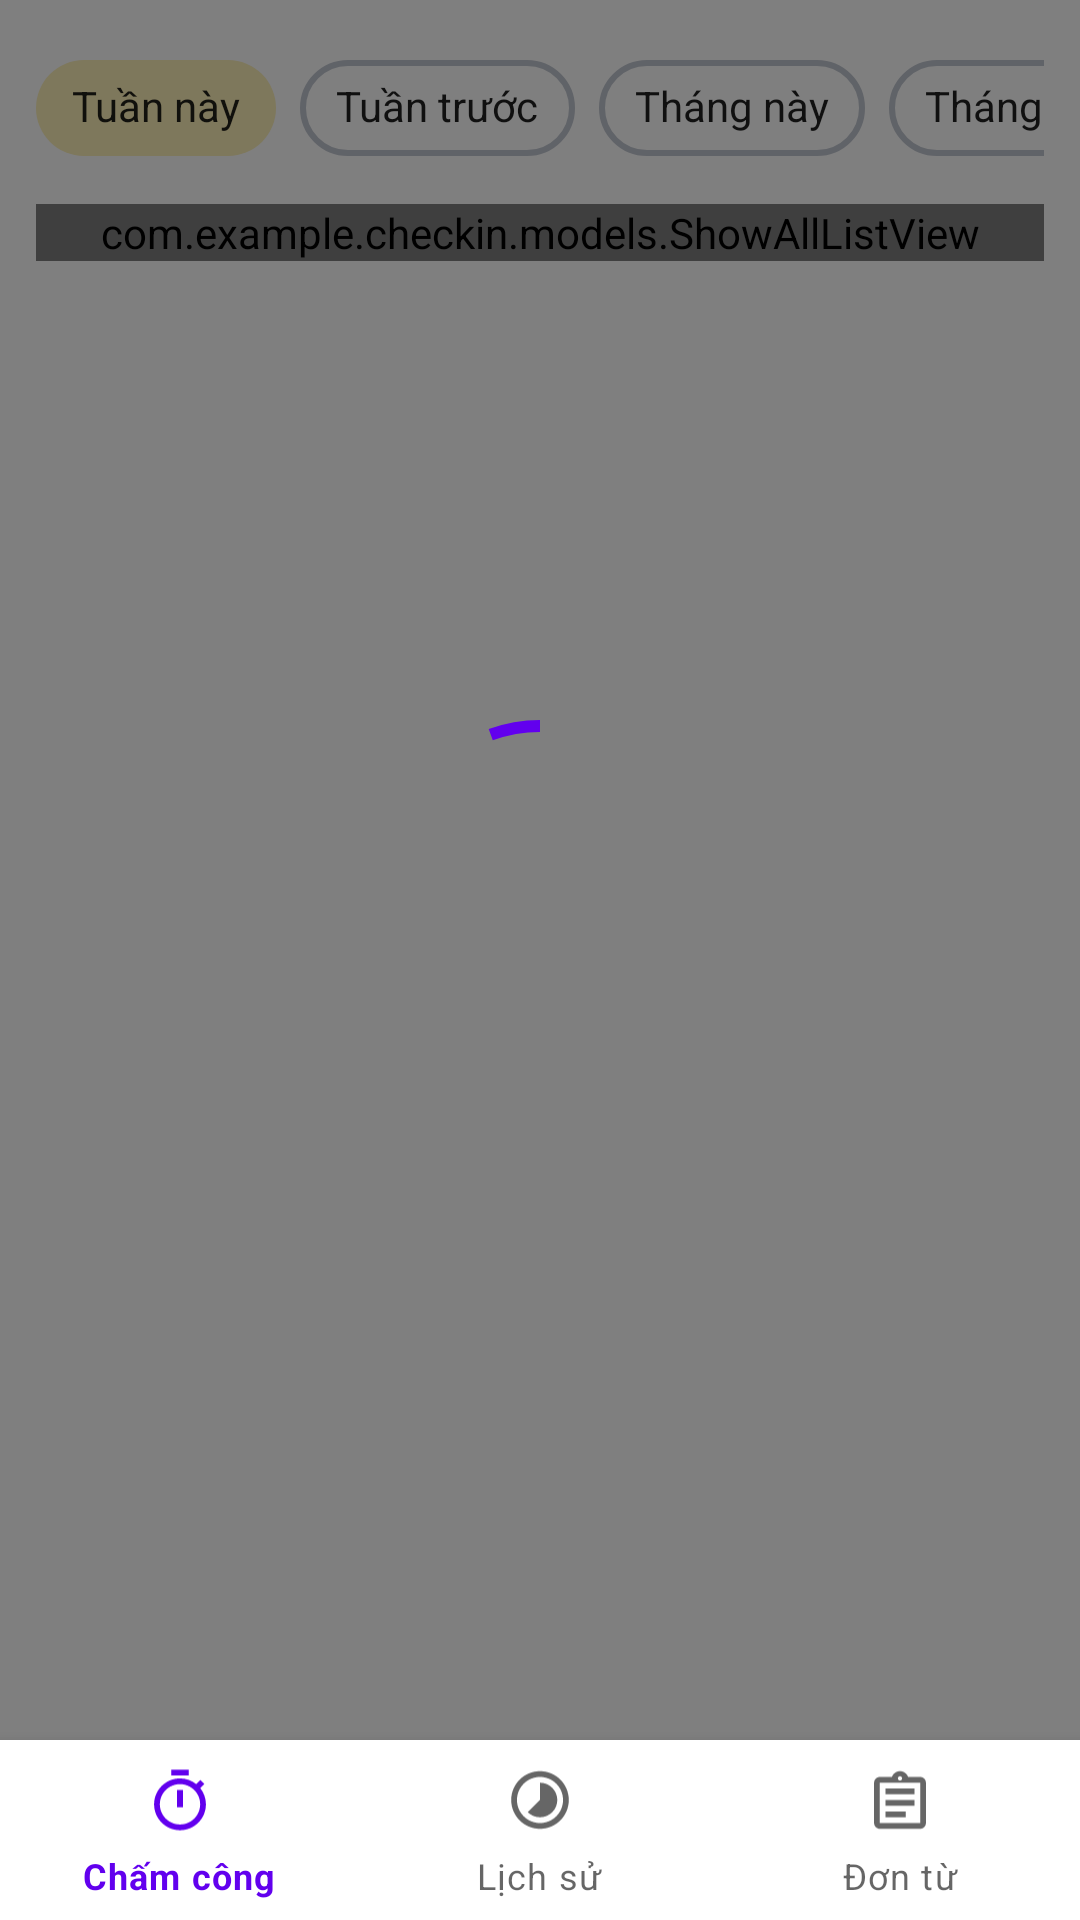

Here is an Android app screen rendered from its layout file. Give the layout XML and the strings, colors and styles it references.
<!-- AndroidManifest.xml: fallback theme Theme.MaterialComponents.DayNight.NoActionBar -->
<!-- res/layout/checkinhistory_layout.xml -->
<?xml version="1.0" encoding="utf-8"?>
<LinearLayout xmlns:android="http://schemas.android.com/apk/res/android"
    xmlns:app="http://schemas.android.com/apk/res-auto"
    xmlns:tools="http://schemas.android.com/tools"
    android:layout_width="match_parent"
    android:layout_height="match_parent"
    android:orientation="vertical">

    <FrameLayout
        android:layout_width="match_parent"
        android:layout_height="match_parent"
        android:layout_weight="1">

        <LinearLayout
            android:layout_width="match_parent"
            android:layout_height="match_parent"
            android:layout_weight="1"
            android:background="#FFFFFF"
            android:orientation="vertical"
            android:padding="12dp">

            <HorizontalScrollView
                android:layout_width="match_parent"
                android:layout_height="wrap_content"
                android:layout_marginBottom="8dp"
                android:scrollbars="none">

                <com.google.android.material.chip.ChipGroup
                    android:id="@+id/chips"
                    android:layout_width="wrap_content"
                    android:layout_height="wrap_content"
                    android:clipChildren="false"
                    app:checkedChip="@id/thisweek_chip"
                    app:selectionRequired="true"
                    app:singleLine="true"
                    app:singleSelection="true">

                    <com.google.android.material.chip.Chip
                        android:id="@+id/thisweek_chip"
                        style="@style/Theme.Checkin.Chip"
                        android:layout_width="wrap_content"
                        android:layout_height="wrap_content"
                        android:text="Tuần này" />

                    <com.google.android.material.chip.Chip
                        android:id="@+id/lastweek_chip"
                        style="@style/Theme.Checkin.Chip"
                        android:layout_width="wrap_content"
                        android:layout_height="wrap_content"
                        android:text="Tuần trước" />

                    <com.google.android.material.chip.Chip
                        android:id="@+id/thismonth_chip"
                        style="@style/Theme.Checkin.Chip"
                        android:layout_width="wrap_content"
                        android:layout_height="wrap_content"
                        android:text="Tháng này" />

                    <com.google.android.material.chip.Chip
                        android:id="@+id/lastmonht_chip"
                        style="@style/Theme.Checkin.Chip"
                        android:layout_width="wrap_content"
                        android:layout_height="wrap_content"
                        android:text="Tháng trước" />

                </com.google.android.material.chip.ChipGroup>
            </HorizontalScrollView>

            <ScrollView
                android:layout_width="match_parent"
                android:layout_height="match_parent">
                <LinearLayout
                    android:layout_width="match_parent"
                    android:layout_height="match_parent"
                    android:orientation="vertical">

                    <com.example.checkin.models.ShowAllListView
                        android:id="@+id/date_lv"
                        android:layout_width="match_parent"
                        android:layout_height="wrap_content"
                        android:layout_weight="1"
                        android:divider="@drawable/space_8" />

                </LinearLayout>
            </ScrollView>

        </LinearLayout>

        <LinearLayout
            android:id="@+id/loading_indicator"
            android:layout_width="match_parent"
            android:layout_height="match_parent"
            android:background="#80000000"
            android:gravity="center"
            android:orientation="vertical">

            <com.google.android.material.progressindicator.CircularProgressIndicator
                android:layout_width="120dp"
                android:layout_height="120dp"
                android:indeterminate="true"
                android:indeterminateBehavior="cycle"
                android:indeterminateDuration="3500"
                android:max="100"
                android:progress="100"
                app:indicatorSize="100dp" />
        </LinearLayout>
    </FrameLayout>

    <com.google.android.material.bottomnavigation.BottomNavigationView
        android:id="@+id/subnav_bar"
        android:layout_width="match_parent"
        android:layout_height="60dp"
        app:theme="@style/NavBar"
        app:menu="@menu/navigation_menu" />

</LinearLayout>
<!-- resources referenced by this layout -->
<resources>
  <!-- drawable space_8 (drawable) -->
  <?xml version="1.0" encoding="utf-8"?>
  <shape xmlns:android="http://schemas.android.com/apk/res/android">
      <size
          android:height="8dp"
          android:width="8dp"
          />
  </shape>
  <style name="NavBar" parent="Theme.MaterialComponents.Light">
          <item name="android:drawable">@drawable/navitem</item>
      </style>
  <style name="Theme.Checkin.Chip" parent="Theme.MaterialComponents">
          <item name="chipIconTint">#FEF1B9</item>
          <item name="chipBackgroundColor">@color/choice_chip_background_color</item>
          <item name="chipCornerRadius">16dp</item>
          <item name="chipStrokeWidth">2dp</item>
          <item name="chipStrokeColor">@color/choice_chip_stroke_color</item>
          <item name="checkedIconVisible">false</item>
          <item name="android:checkable">true</item>
      </style>
  <!-- drawable navitem (drawable) -->
  <?xml version="1.0" encoding="utf-8"?>
  <selector xmlns:android="http://schemas.android.com/apk/res/android">
      <item android:state_selected="true">
          <layer-list>
              <item>
                  <shape android:shape="rectangle">
                      <solid android:color="#FBCC08"/>
                  </shape>
              </item>
              <item android:bottom="3dp">
                  <shape android:shape="rectangle">
                      <solid android:color="#FFFFFF"/>
                  </shape>
              </item>
          </layer-list>
      </item>
      <item>
          <layer-list>
              <item>
                  <shape android:shape="rectangle">
                      <solid android:color="#FEF1B9"/>
                  </shape>
              </item>
              <item android:bottom="1dp">
                  <shape android:shape="rectangle">
                      <solid android:color="#FFFFFF"/>
                  </shape>
              </item>
          </layer-list>
      </item>
  </selector>
</resources>
